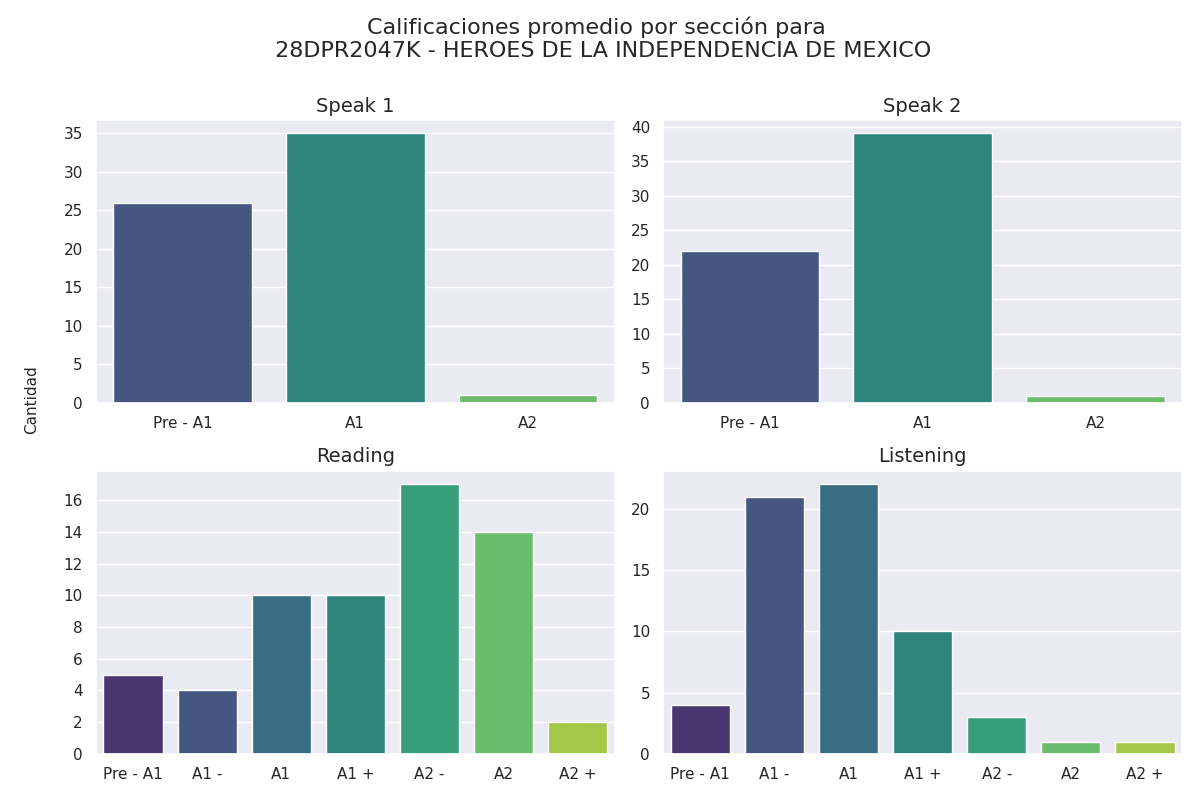

Data behind this chart, as committed beside it:
Sección, Calificación, Cantidad de alumnos con esa calificación
speak 1, Pre - A1, 26
speak 1, A1, 35
speak 1, A2, 1
speak 2, Pre - A1, 22
speak 2, A1, 39
speak 2, A2, 1
reading, Pre - A1, 5
reading, A1 -, 4
reading, A1, 10
reading, A1 +, 10
reading, A2 -, 17
reading, A2, 14
reading, A2 +, 2
listening, Pre - A1, 4
listening, A1 -, 21
listening, A1, 22
listening, A1 +, 10
listening, A2 -, 3
listening, A2, 1
listening, A2 +, 1
